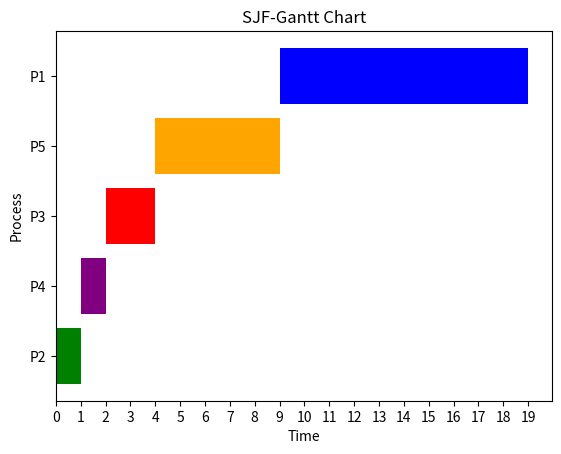

The script that saved this image:
'''
[redacted]
Date: 18-10-2024 23:56:27
[redacted]
Contact Last Editors: [email redacted]
LastEditTime: 19-10-2024 01:15:02
'''
import pandas as pd
import matplotlib.pyplot as plt

# Sample data
data = {
    'Task': ['P2', 'P4', 'P3', 'P5', 'P1'],
    'Start': [0, 1, 2, 4, 9],
    'Finish': [1, 2, 4, 9, 19]
}

# Assign colors to tasks
colors = {
    'P1': 'blue',
    'P2': 'green',
    'P3': 'red',
    'P4': 'purple',
    'P5': 'orange'
}

# Create DataFrame
df = pd.DataFrame(data)

# Create figure and axis
fig, ax = plt.subplots()

# Plot Gantt chart with colors
for i, task in df.iterrows():
    ax.barh(task['Task'], task['Finish'] - task['Start'],
            left=task['Start'], color=colors[task['Task']])
    # Increase the distance between x-axis ticks
    ax.xaxis.set_major_locator(plt.MultipleLocator(1))

# Set labels
ax.set_xlabel('Time')
ax.set_ylabel('Process')
ax.set_title('SJF-Gantt Chart')

# Show plot
plt.show()
